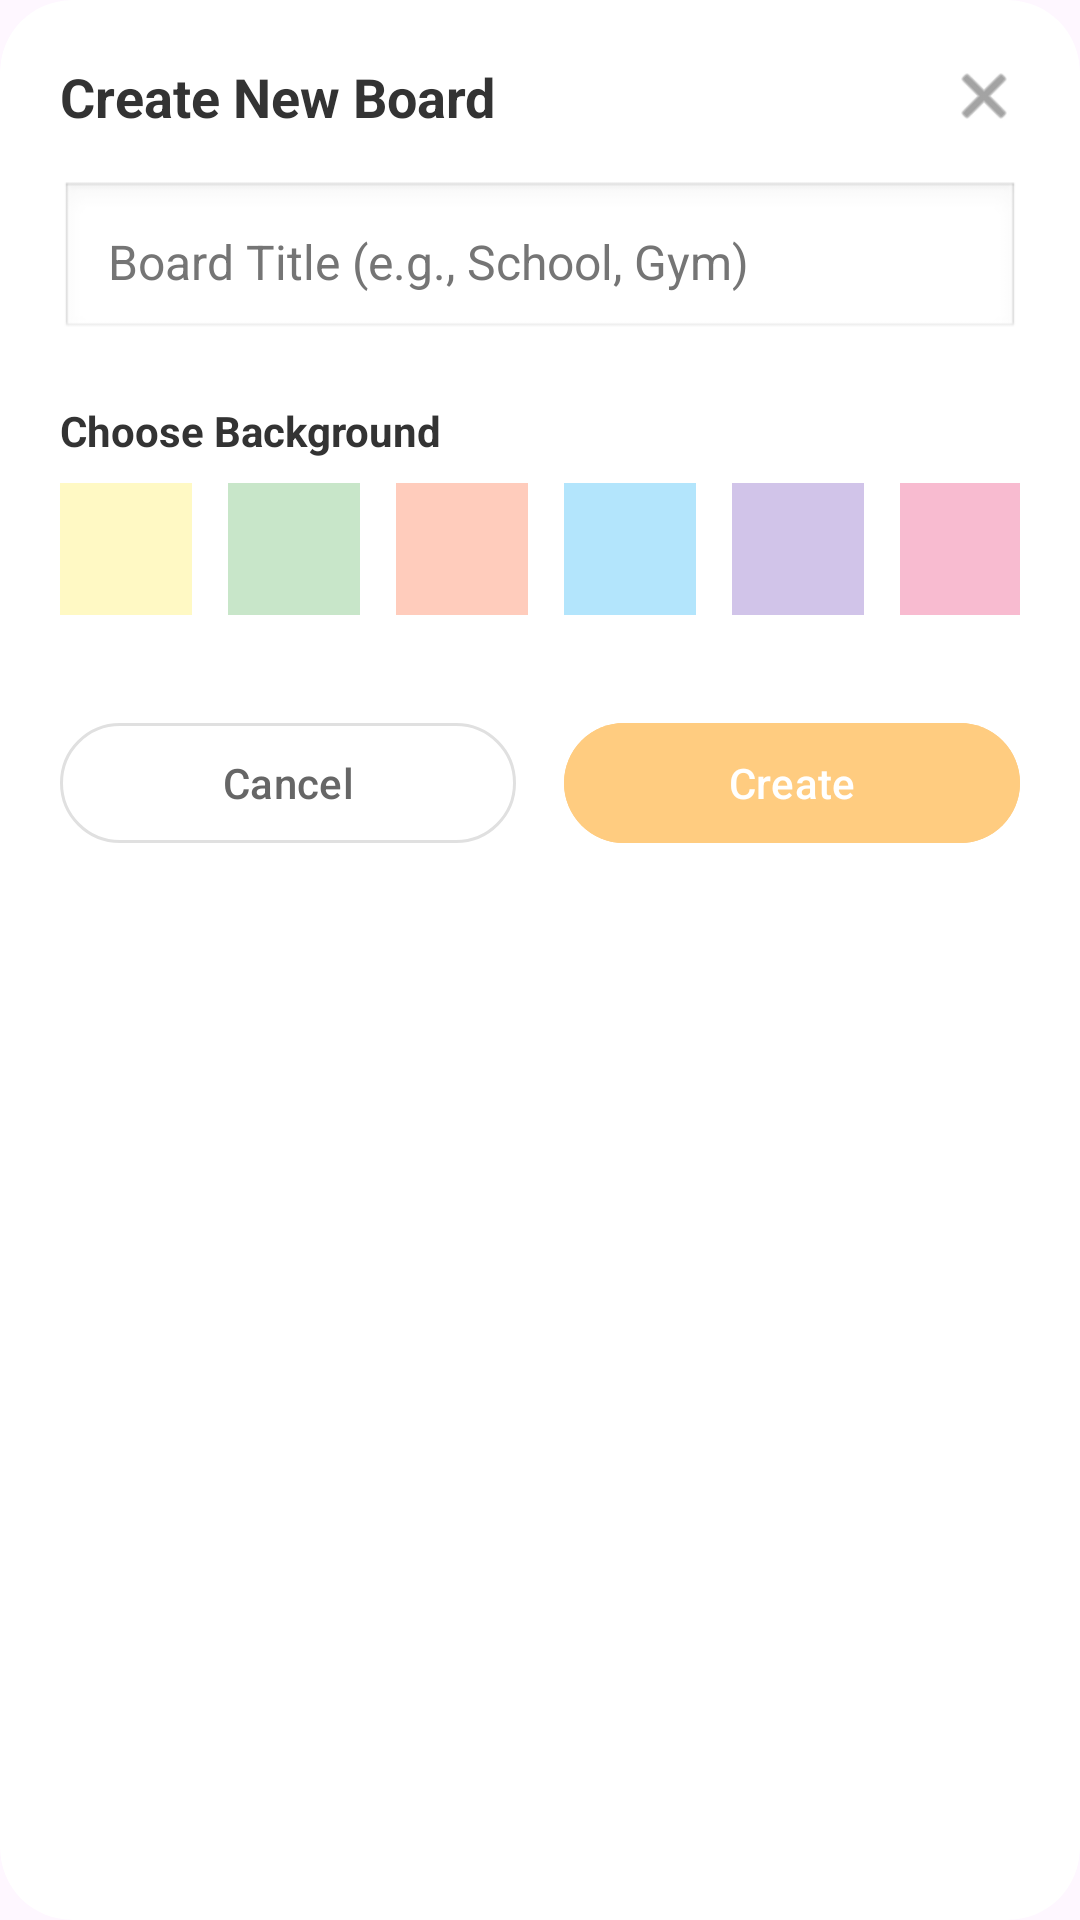

Layout XML and referenced resources for this Android screen:
<!-- AndroidManifest.xml: application theme Theme.Noterello -->
<!-- res/layout/dialog_add_board.xml -->
<?xml version="1.0" encoding="utf-8"?>
<androidx.cardview.widget.CardView xmlns:android="http://schemas.android.com/apk/res/android"
    xmlns:app="http://schemas.android.com/apk/res-auto"
    android:layout_width="match_parent"
    android:layout_height="wrap_content"
    app:cardBackgroundColor="#FFFFFF"
    app:cardCornerRadius="24dp"
    app:cardElevation="0dp">

    <LinearLayout
        android:layout_width="match_parent"
        android:layout_height="wrap_content"
        android:orientation="vertical"
        android:padding="20dp">

        <RelativeLayout
            android:layout_width="match_parent"
            android:layout_height="wrap_content"
            android:layout_marginBottom="16dp">

            <TextView
                android:id="@+id/tvDialogTitle"
                android:layout_width="wrap_content"
                android:layout_height="wrap_content"
                android:text="Create New Board"
                android:textColor="#333333"
                android:textSize="18sp"
                android:textStyle="bold" />

            <ImageView
                android:id="@+id/btnClose"
                android:layout_width="24dp"
                android:layout_height="24dp"
                android:layout_alignParentEnd="true"
                android:src="@android:drawable/ic_menu_close_clear_cancel"
                app:tint="#666666" />
        </RelativeLayout>

        <EditText
            android:id="@+id/etBoardTitle"
            android:layout_width="match_parent"
            android:layout_height="wrap_content"
            android:background="@android:drawable/edit_text"
            android:hint="Board Title (e.g., School, Gym)"
            android:textColorHint="#757575"
            android:padding="16dp"
            android:textColor="#333333"
            android:textSize="16sp" />

        <TextView
            android:layout_width="wrap_content"
            android:layout_height="wrap_content"
            android:layout_marginTop="20dp"
            android:text="Choose Background"
            android:textColor="#333333"
            android:textSize="14sp"
            android:textStyle="bold" />

        <HorizontalScrollView
            android:layout_width="match_parent"
            android:layout_height="wrap_content"
            android:layout_marginTop="8dp"
            android:scrollbars="none">

            <RadioGroup
                android:id="@+id/rgBoardColors"
                android:layout_width="wrap_content"
                android:layout_height="wrap_content"
                android:orientation="horizontal">

                <RadioButton android:id="@+id/bColor1" android:layout_width="44dp" android:layout_height="44dp" android:layout_marginEnd="12dp" android:background="#FFF9C4" android:button="@null" android:gravity="center" android:textColor="#333333" android:textSize="20sp" android:textStyle="bold" android:checked="true" />
                <RadioButton android:id="@+id/bColor2" android:layout_width="44dp" android:layout_height="44dp" android:layout_marginEnd="12dp" android:background="#C8E6C9" android:button="@null" android:gravity="center" android:textColor="#333333" android:textSize="20sp" android:textStyle="bold" />
                <RadioButton android:id="@+id/bColor3" android:layout_width="44dp" android:layout_height="44dp" android:layout_marginEnd="12dp" android:background="#FFCCBC" android:button="@null" android:gravity="center" android:textColor="#333333" android:textSize="20sp" android:textStyle="bold" />
                <RadioButton android:id="@+id/bColor4" android:layout_width="44dp" android:layout_height="44dp" android:layout_marginEnd="12dp" android:background="#B3E5FC" android:button="@null" android:gravity="center" android:textColor="#333333" android:textSize="20sp" android:textStyle="bold" />
                <RadioButton android:id="@+id/bColor5" android:layout_width="44dp" android:layout_height="44dp" android:layout_marginEnd="12dp" android:background="#D1C4E9" android:button="@null" android:gravity="center" android:textColor="#333333" android:textSize="20sp" android:textStyle="bold" />
                <RadioButton android:id="@+id/bColor6" android:layout_width="44dp" android:layout_height="44dp" android:layout_marginEnd="12dp" android:background="#F8BBD0" android:button="@null" android:gravity="center" android:textColor="#333333" android:textSize="20sp" android:textStyle="bold" />
                <RadioButton android:id="@+id/bColor7" android:layout_width="44dp" android:layout_height="44dp" android:layout_marginEnd="12dp" android:background="#B2EBF2" android:button="@null" android:gravity="center" android:textColor="#333333" android:textSize="20sp" android:textStyle="bold" />
                <RadioButton android:id="@+id/bColor8" android:layout_width="44dp" android:layout_height="44dp" android:layout_marginEnd="12dp" android:background="#DCEDC8" android:button="@null" android:gravity="center" android:textColor="#333333" android:textSize="20sp" android:textStyle="bold" />
                <RadioButton android:id="@+id/bColor9" android:layout_width="44dp" android:layout_height="44dp" android:layout_marginEnd="12dp" android:background="#FFE0B2" android:button="@null" android:gravity="center" android:textColor="#333333" android:textSize="20sp" android:textStyle="bold" />
                <RadioButton android:id="@+id/bColor10" android:layout_width="44dp" android:layout_height="44dp" android:layout_marginEnd="12dp" android:background="#CFD8DC" android:button="@null" android:gravity="center" android:textColor="#333333" android:textSize="20sp" android:textStyle="bold" />

                <RadioButton android:id="@+id/bColor11" android:layout_width="44dp" android:layout_height="44dp" android:layout_marginEnd="12dp" android:background="#FFD54F" android:button="@null" android:gravity="center" android:textColor="#333333" android:textSize="20sp" android:textStyle="bold" />
                <RadioButton android:id="@+id/bColor12" android:layout_width="44dp" android:layout_height="44dp" android:layout_marginEnd="12dp" android:background="#81C784" android:button="@null" android:gravity="center" android:textColor="#333333" android:textSize="20sp" android:textStyle="bold" />
                <RadioButton android:id="@+id/bColor13" android:layout_width="44dp" android:layout_height="44dp" android:layout_marginEnd="12dp" android:background="#64B5F6" android:button="@null" android:gravity="center" android:textColor="#333333" android:textSize="20sp" android:textStyle="bold" />
                <RadioButton android:id="@+id/bColor14" android:layout_width="44dp" android:layout_height="44dp" android:layout_marginEnd="12dp" android:background="#BA68C8" android:button="@null" android:gravity="center" android:textColor="#333333" android:textSize="20sp" android:textStyle="bold" />
                <RadioButton android:id="@+id/bColor15" android:layout_width="44dp" android:layout_height="44dp" android:layout_marginEnd="12dp" android:background="#FF8A65" android:button="@null" android:gravity="center" android:textColor="#333333" android:textSize="20sp" android:textStyle="bold" />
                <RadioButton android:id="@+id/bColor16" android:layout_width="44dp" android:layout_height="44dp" android:layout_marginEnd="12dp" android:background="#4DB6AC" android:button="@null" android:gravity="center" android:textColor="#333333" android:textSize="20sp" android:textStyle="bold" />
            </RadioGroup>
        </HorizontalScrollView>

        <LinearLayout
            android:layout_width="match_parent"
            android:layout_height="wrap_content"
            android:layout_marginTop="32dp"
            android:orientation="horizontal">

            <Button
                android:id="@+id/btnCancel"
                android:layout_width="0dp"
                android:layout_height="wrap_content"
                android:layout_weight="1"
                android:layout_marginEnd="8dp"
                android:backgroundTint="#FFFFFF"
                android:text="Cancel"
                android:textAllCaps="false"
                android:textColor="#666666"
                app:strokeColor="#E0E0E0"
                app:strokeWidth="1dp" />

            <Button
                android:id="@+id/btnCreate"
                android:layout_width="0dp"
                android:layout_height="wrap_content"
                android:layout_weight="1"
                android:layout_marginStart="8dp"
                android:backgroundTint="#FFCC80"
                android:text="Create"
                android:textAllCaps="false"
                android:textColor="#FFFFFF" />
        </LinearLayout>

    </LinearLayout>
</androidx.cardview.widget.CardView>
<!-- resources referenced by this layout -->
<resources>
  <style name="Theme.Noterello" parent="Base.Theme.Noterello" />
  <style name="Base.Theme.Noterello" parent="Theme.Material3.DayNight.NoActionBar">
  
      </style>
</resources>
